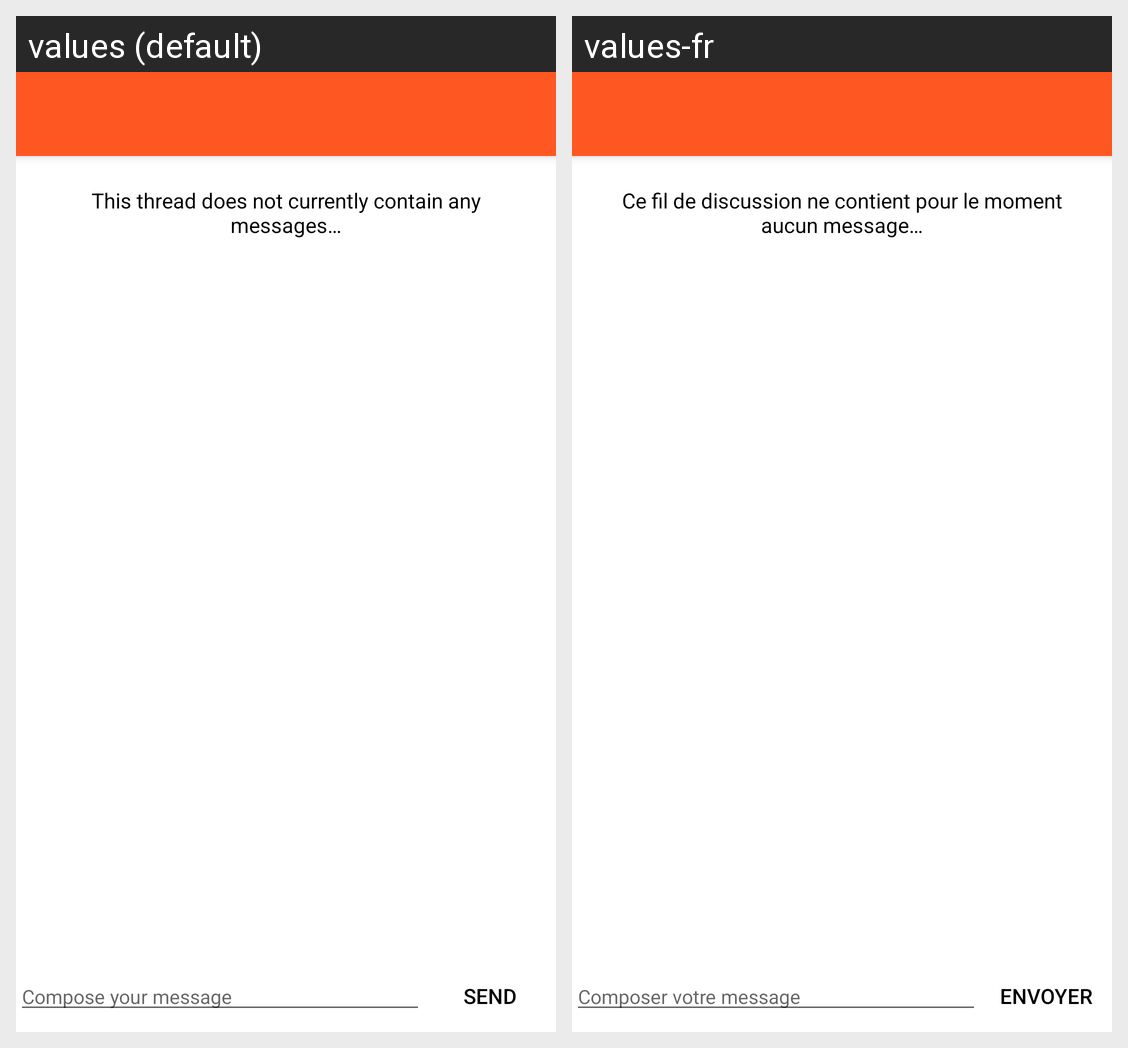

This grid shows one Android layout under two languages. Give, for every string resource on the screen, its name, the default text and each shown locale's text.
Android screen res/layout/activity_chat.xml rendered under 2 locales, left to right: values (default), values-fr. Device: Nexus 5 (rendered at 1080×1920; each locale shown at half size, 540×960, under a caption strip naming it); theme AppTheme.NoActionBar.
Strings drawn on this screen, with the default value and each locale's value (text and hints the layout hard-codes, and strings that could not be matched under every locale, appear in the picture but are not listed):

text_view_mentor_chat_error
  values: This thread does not currently contain any messages…
  values-fr: Ce fil de discussion ne contient pour le moment aucun message…

text_input_title_mentor_chat_activity
  values: Compose your message
  values-fr: Composer votre message

button_title_mentor_chat_activity
  values: SEND
  values-fr: ENVOYER
